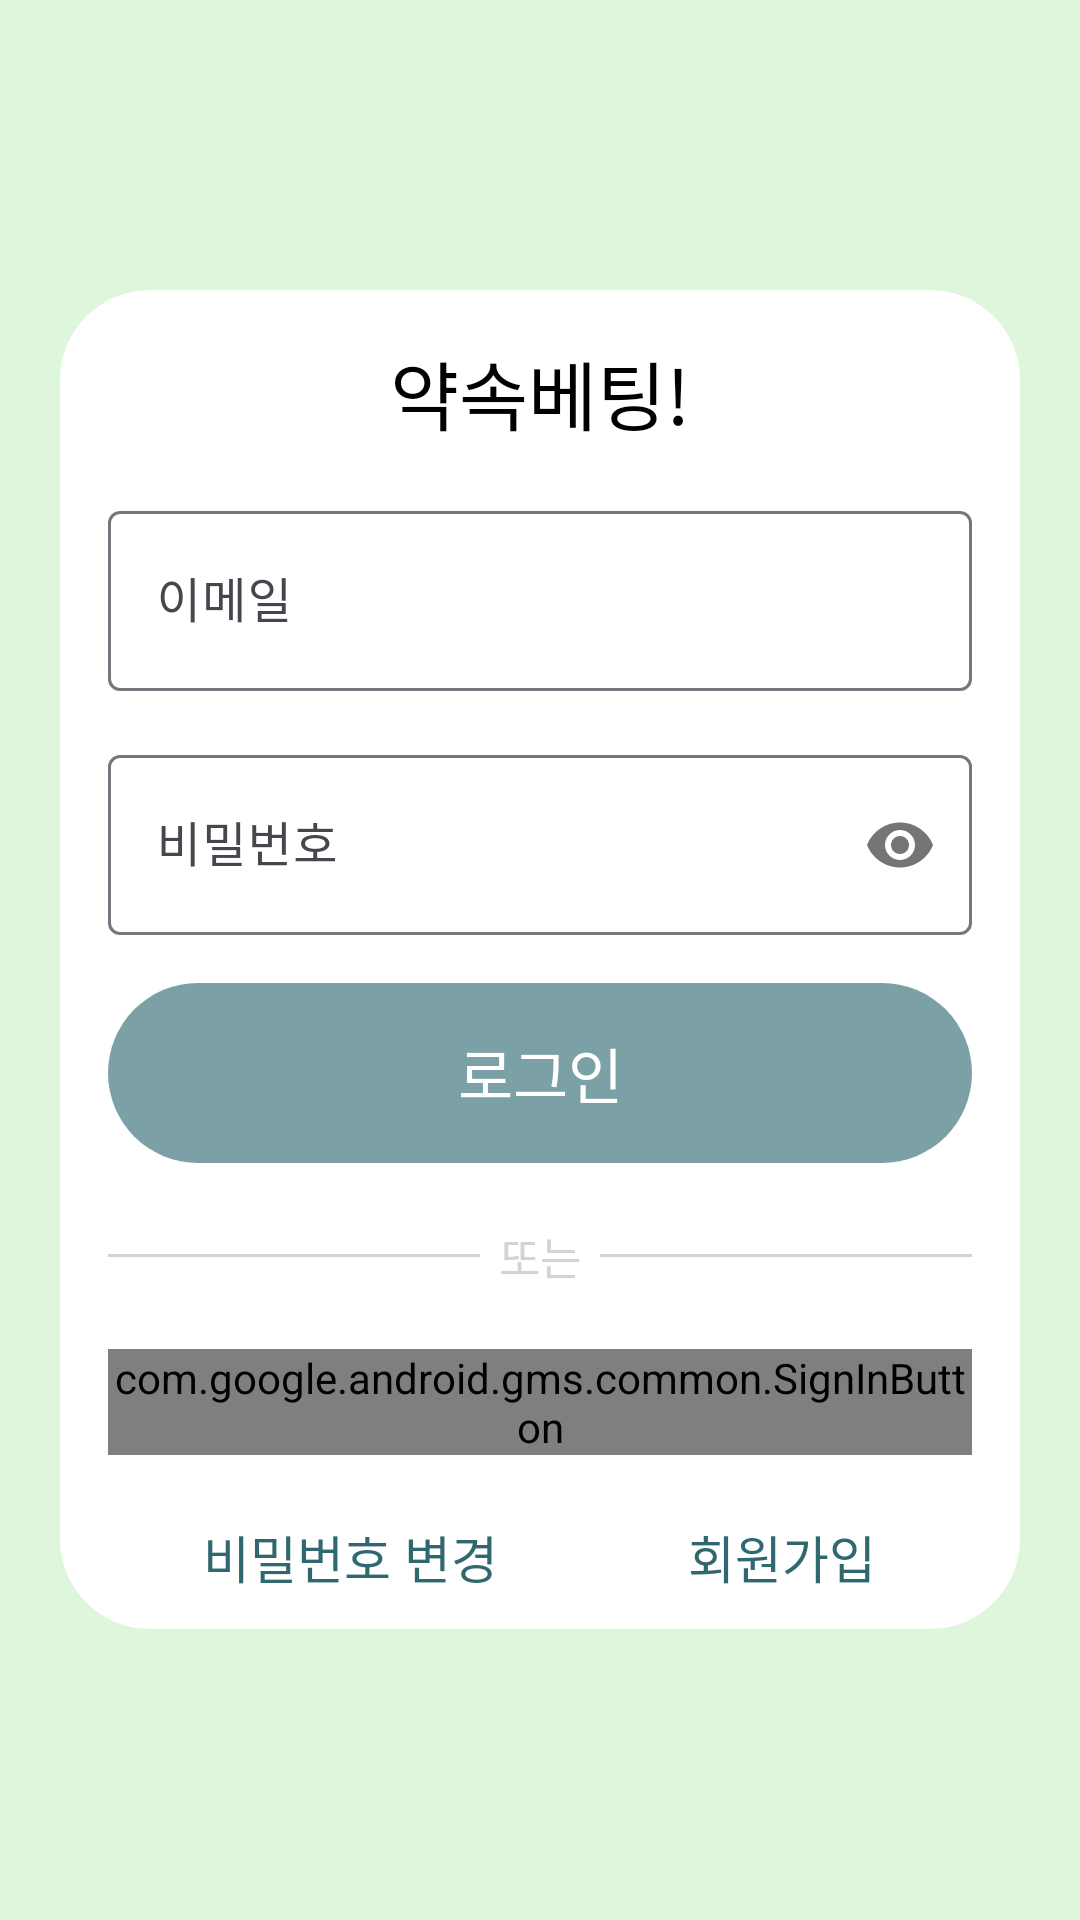

Produce the Android XML layout that renders to this screen, including the resource entries it uses.
<!-- AndroidManifest.xml: application theme Theme.MyApplication -->
<!-- res/layout/activity_main.xml -->
<?xml version="1.0" encoding="utf-8"?>
<ScrollView xmlns:android="http://schemas.android.com/apk/res/android"
    xmlns:app="http://schemas.android.com/apk/res-auto"
    xmlns:tools="http://schemas.android.com/tools"
    android:layout_width="match_parent"
    android:layout_height="match_parent"
    android:background="@color/color_toolbar2">

    <LinearLayout
        android:layout_width="match_parent"
        android:layout_height="match_parent"
        android:orientation="vertical"
        android:paddingLeft="16dp"
        android:paddingTop="16dp"
        android:paddingRight="16dp"
        android:layout_gravity="center"
        android:layout_margin="20dp"
        android:background="@drawable/main_ui"

        tools:context=".view.Test_Signin3">

        <TextView
            android:layout_width="match_parent"
            android:layout_height="wrap_content"
            android:layout_marginBottom="16dp"
            android:gravity="center"
            android:text="약속베팅!"
            android:textColor="@android:color/black"
            android:textSize="25sp"
            android:fontFamily="@font/kingsejong"/>

        <com.google.android.material.textfield.TextInputLayout
            android:layout_width="match_parent"
            android:layout_height="wrap_content"
            android:layout_marginBottom="16dp"
            app:hintTextColor="@color/color_stroke">

            <com.google.android.material.textfield.TextInputEditText
                android:id="@+id/inputLoginId"
                android:layout_width="match_parent"
                android:layout_height="60dp"
                android:hint="이메일"
                android:inputType="textEmailAddress"
                android:textColor="@color/dark_60"
                android:fontFamily="@font/kingsejong">

            </com.google.android.material.textfield.TextInputEditText>
        </com.google.android.material.textfield.TextInputLayout>

        <com.google.android.material.textfield.TextInputLayout
            android:layout_width="match_parent"
            android:layout_height="wrap_content"
            android:layout_marginBottom="16dp"
            app:passwordToggleEnabled="true"
            app:hintTextColor="@color/color_stroke">

            <com.google.android.material.textfield.TextInputEditText
                android:id="@+id/inputLoginPassword"
                android:layout_width="match_parent"
                android:layout_height="60dp"
                android:hint="비밀번호"
                android:inputType="textPassword"
                android:textColor="@color/dark_60"
                android:fontFamily="@font/kingsejong">

            </com.google.android.material.textfield.TextInputEditText>
        </com.google.android.material.textfield.TextInputLayout>

        <TextView
            android:layout_width="match_parent"
            android:layout_height="60dp"
            android:background="@drawable/design_button"
            android:clickable="true"
            android:gravity="center"
            android:onClick="login"
            android:text="@string/loginBT"
            android:textColor="@color/white"
            android:textSize="20sp"
            android:fontFamily="@font/kingsejong"/>

        <FrameLayout
            android:layout_width="match_parent"
            android:layout_height="wrap_content"
            android:layout_marginTop="20dp"
            android:layout_marginBottom="20dp"
            android:gravity="center">

            <View
                android:layout_width="match_parent"
                android:layout_height="1dp"
                android:visibility="visible"
                android:layout_gravity="center"
                android:background="@color/light_dark"/>

            <TextView
                android:layout_width="40dp"
                android:layout_height="wrap_content"
                android:textSize="15sp"
                android:textColor="@color/light_dark"
                android:gravity="center"
                android:visibility="visible"
                android:layout_gravity="center"
                android:background="@color/white"
                android:text="또는" />

        </FrameLayout>

        <androidx.constraintlayout.widget.ConstraintLayout xmlns:android="http://schemas.android.com/apk/res/android"
            xmlns:app="http://schemas.android.com/apk/res-auto"
            xmlns:tools="http://schemas.android.com/tools"
            android:layout_width="match_parent"
            android:layout_height="match_parent"
            android:layout_marginBottom="10dp">

            <com.google.android.gms.common.SignInButton
                android:id="@+id/btn_google_sign_in"
                android:layout_width="match_parent"
                android:layout_height="wrap_content"
                app:layout_constraintBottom_toBottomOf="parent"
                app:layout_constraintLeft_toLeftOf="parent"
                app:layout_constraintRight_toRightOf="parent"
                app:layout_constraintTop_toTopOf="parent" />


        </androidx.constraintlayout.widget.ConstraintLayout>


        <LinearLayout
            android:layout_width="match_parent"
            android:layout_height="wrap_content"
            android:orientation="horizontal"
            android:weightSum="10">

            <TextView
                android:onClick="btn_reset_password"
                android:layout_width="wrap_content"
                android:layout_height="48dp"
                android:layout_weight="5"
                android:background="@drawable/click_text_in_loginpage"
                android:gravity="center"
                android:text="@string/forgotPW"
                android:textSize="17sp"
                android:textColor="@color/loginBP"
                android:fontFamily="@font/kingsejong"/>

            <TextView
                android:id="@+id/btn_reg"
                android:layout_width="wrap_content"
                android:layout_height="48dp"
                android:layout_weight="5"
                android:background="@drawable/click_text_in_loginpage"
                android:gravity="center"
                android:onClick="reg"
                android:text="@string/createAcc"
                android:textColor="@color/loginBP"
                android:textSize="17sp"
                android:fontFamily="@font/kingsejong"/>

        </LinearLayout>

    </LinearLayout>

</ScrollView>
<!-- resources referenced by this layout -->
<resources>
  <color name="color_stroke">#98C593</color>
  <color name="color_toolbar2">#DEF6DC</color>
  <color name="dark_60">#99000000</color>
  <color name="light_dark">#668e918f</color>
  <color name="loginBP">#306870</color>
  <color name="white">#FFFFFFFF</color>
  <!-- drawable click_text_in_loginpage (drawable) -->
  <?xml version="1.0" encoding="utf-8"?>
  <selector xmlns:android="http://schemas.android.com/apk/res/android">
      <item android:state_pressed="true">
          <shape android:shape="rectangle">
              <corners android:radius="50dp"/>
              <solid android:color="@android:color/darker_gray"/>
          </shape>
      </item>
  </selector>
  <!-- drawable design_button (drawable) -->
  <?xml version="1.0" encoding="utf-8"?>
  <selector xmlns:android="http://schemas.android.com/apk/res/android">
      <item android:state_enabled="false">
          <shape android:shape="rectangle">
              <corners android:radius="50dp"/>
              <solid android:color="@android:color/darker_gray"/>
          </shape>
      </item>
  
      <item android:state_pressed="true">
          <shape android:shape="rectangle">
              <corners android:radius="50dp"/>
              <solid android:color="@color/loginBP"/>
          </shape>
      </item>
  
      <item android:shape="rectangle">
          <shape android:shape="rectangle">
              <corners android:radius="50dp"/>
              <solid android:color="@color/loginB"/>
          </shape>
      </item>
  </selector>
  <!-- drawable main_ui (drawable) -->
  <?xml version="1.0" encoding="utf-8"?>
  <shape xmlns:android="http://schemas.android.com/apk/res/android"
      android:shape="rectangle">
  
      <solid android:color="@color/white" />
      <corners
          android:topRightRadius="30dp"
          android:topLeftRadius="30dp"
          android:bottomRightRadius="30dp"
          android:bottomLeftRadius="30dp"/>
  </shape>
  <string name="createAcc">회원가입</string>
  <string name="forgotPW">비밀번호 변경</string>
  <string name="loginBT">로그인</string>
  <style name="Theme.MyApplication" parent="Base.Theme.MyApplication" />
  <color name="loginB">#7BA1A6</color>
  <style name="Base.Theme.MyApplication" parent="Theme.Material3.DayNight.NoActionBar">
          
          <item name="colorPrimary">@color/color_toolbar</item>
          <item name="colorPrimaryVariant">@color/color_toolbar</item>
          <item name="android:windowLightStatusBar" tools:targetApi="m">@color/black</item>
      </style>
  <color name="color_toolbar">#BCE9B7</color>
  <color name="black">#FF000000</color>
</resources>
